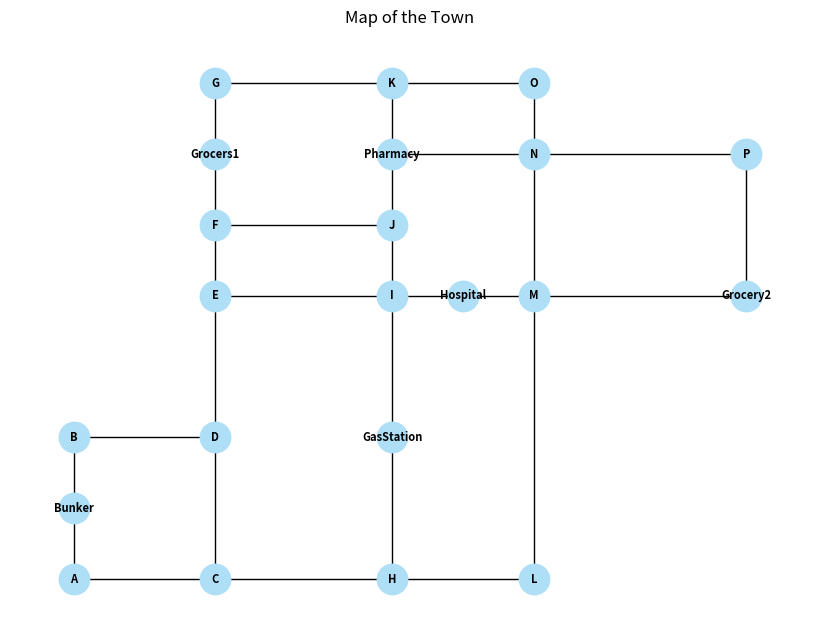
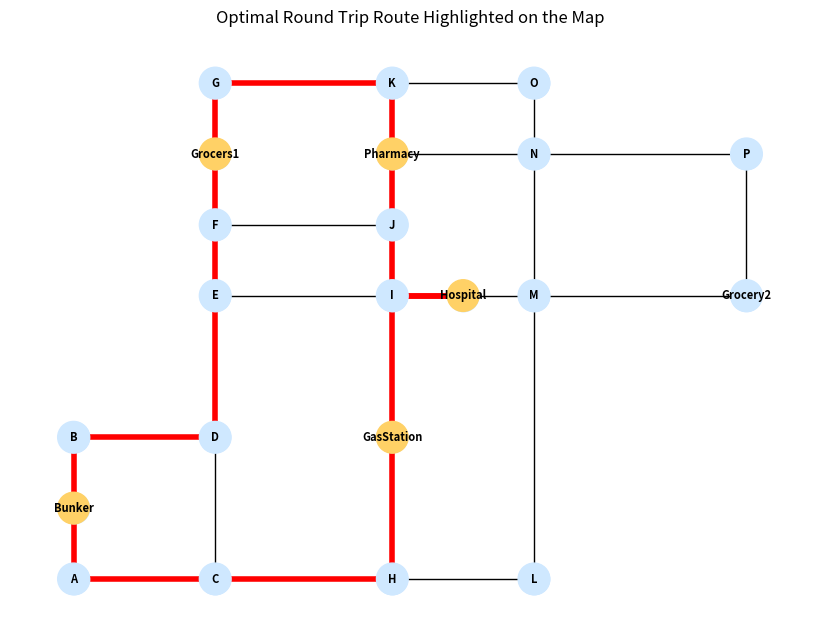

These figures' Python source, in order:
#!/usr/bin/env python3
# -*- coding: utf-8 -*-
"""
Created on Thu Oct 23 2025

@author: ruixu
"""

#!/usr/bin/env python3
# -*- coding: utf-8 -*-

# =====================================================
# Import packages
# =====================================================
import networkx as nx
import matplotlib.pyplot as plt
import itertools
import math

# =====================================================
# Define locations (nodes) and coordinates
# =====================================================
locations = {
    "Bunker": (0, 100),
    "Grocers1": (200, 600),
    "Pharmacy": (450, 600),
    "Hospital": (550, 400),
    "Grocery2": (950, 400),
    "GasStation": (450, 200),
    "A": (0,0),
    "B": (0,200),
    "C": (200, 0),
    "D": (200, 200),
    "E": (200, 400),
    "F": (200, 500),
    "G": (200, 700),
    "H": (450, 0),
    "I": (450, 400),
    "J": (450, 500),
    "K": (450, 700),
    "L": (650, 0),
    "M": (650, 400),
    "N": (650, 600),
    "O": (650, 700),
    "P": (950, 600)
}

# =====================================================
# Define edges (roads)
# =====================================================
edges = [
    ("Bunker", "A"), ("Bunker", "B"),
    ("A", "C"), ("B", "D"), ("C", "D"), ("C", "H"),
    ("D", "E"), ("E", "I"), ("E", "F"), ("F", "J"),
    ("F", "Grocers1"), ("Grocers1", "G"), ("G", "K"),
    ("K", "O"), ("K","Pharmacy"), ("Pharmacy", "N"),
    ("Pharmacy", "J"), ("J", "I"), ("Hospital", "M"),
    ("I", "Hospital"), ("I", "GasStation"),
    ("GasStation", "H"), ("H", "L"), ("L", "M"),
    ("M", "Grocery2"), ("Grocery2", "P"),
    ("P", "N"), ("N", "M"), ("N", "O")
]

# =====================================================
# Build graph
# =====================================================
G = nx.Graph()
for node, pos in locations.items():
    G.add_node(node, pos=pos)
G.add_edges_from(edges)

# Assign Manhattan distance as edge weight
pos = nx.get_node_attributes(G, 'pos')
for u, v in G.edges():
    G[u][v]['weight'] = abs(pos[u][0] - pos[v][0]) + abs(pos[u][1] - pos[v][1])

# =====================================================
# Visualize map
# =====================================================
plt.figure(figsize=(8,6))
nx.draw(G, pos, with_labels=True, node_size=480, node_color="#AEDFF7", font_size=8, font_weight="bold")
plt.title("Map of the Town")
plt.axis("equal")
plt.show()

# =====================================================
# Shortest Path Solver (Round Trip)
# =====================================================
required_fixed = ["Pharmacy", "Hospital", "GasStation"]
grocers = ["Grocers1", "Grocery2"]
start = "Bunker"

# Precompute shortest paths
sp_len = dict(nx.all_pairs_dijkstra_path_length(G, weight="weight"))
sp_path = dict(nx.all_pairs_dijkstra_path(G, weight="weight"))

def best_path_for_choice(chosen_grocer):
    """
    Evaluate all permutations of required stops including chosen grocery,
    and return to the Bunker (round trip).
    """
    terminals = [start] + required_fixed + [chosen_grocer]
    best = {"order": None, "dist": math.inf, "full_path": None}
    
    for perm in itertools.permutations([t for t in terminals if t != start]):
        order = (start,) + perm + (start,)  # return to Bunker
        dist = sum(sp_len[order[i]][order[i+1]] for i in range(len(order)-1))
        
        if dist < best["dist"]:
            full = []
            for i in range(len(order)-1):
                seg = sp_path[order[i]][order[i+1]]
                if i == 0:
                    full.extend(seg)
                else:
                    full.extend(seg[1:])
            best = {"order": order, "dist": dist, "full_path": full}
    
    return best

# =====================================================
# Evaluate both grocery options
# =====================================================
best_overall = None
chosen_grocer = None

for g in grocers:
    candidate = best_path_for_choice(g)
    if best_overall is None or candidate["dist"] < best_overall["dist"]:
        best_overall = candidate
        chosen_grocer = g

# =====================================================
# Print results
# =====================================================
print("===================================================")
print("Zombie Apocalypse Optimal Route (Round Trip)")
print("===================================================")
print(f"Chosen Grocery: {chosen_grocer}")
print(f"Visit Order: {' -> '.join(best_overall['order'])}")
print(f"Total Manhattan Distance (Round Trip): {best_overall['dist']}")
print("\nStreet-by-Street Path:")
print(" -> ".join(best_overall["full_path"]))
print("===================================================")

# =====================================================
# Visualize Optimal Route
# =====================================================
plt.figure(figsize=(8,6))
nx.draw(G, pos, with_labels=True, node_size=480, node_color="#CFE8FF", font_size=8, font_weight="bold")
path_edges = list(zip(best_overall["full_path"][:-1], best_overall["full_path"][1:]))
nx.draw_networkx_edges(G, pos, edgelist=path_edges, width=4, edge_color="red")
terminal_nodes = set(best_overall["order"])
node_colors = ["#FFD166" if n in terminal_nodes else "#CFE8FF" for n in G.nodes()]
nx.draw_networkx_nodes(G, pos, nodelist=list(G.nodes()), node_color=node_colors, node_size=520)
plt.title("Optimal Round Trip Route Highlighted on the Map")
plt.axis("equal")
plt.show()
